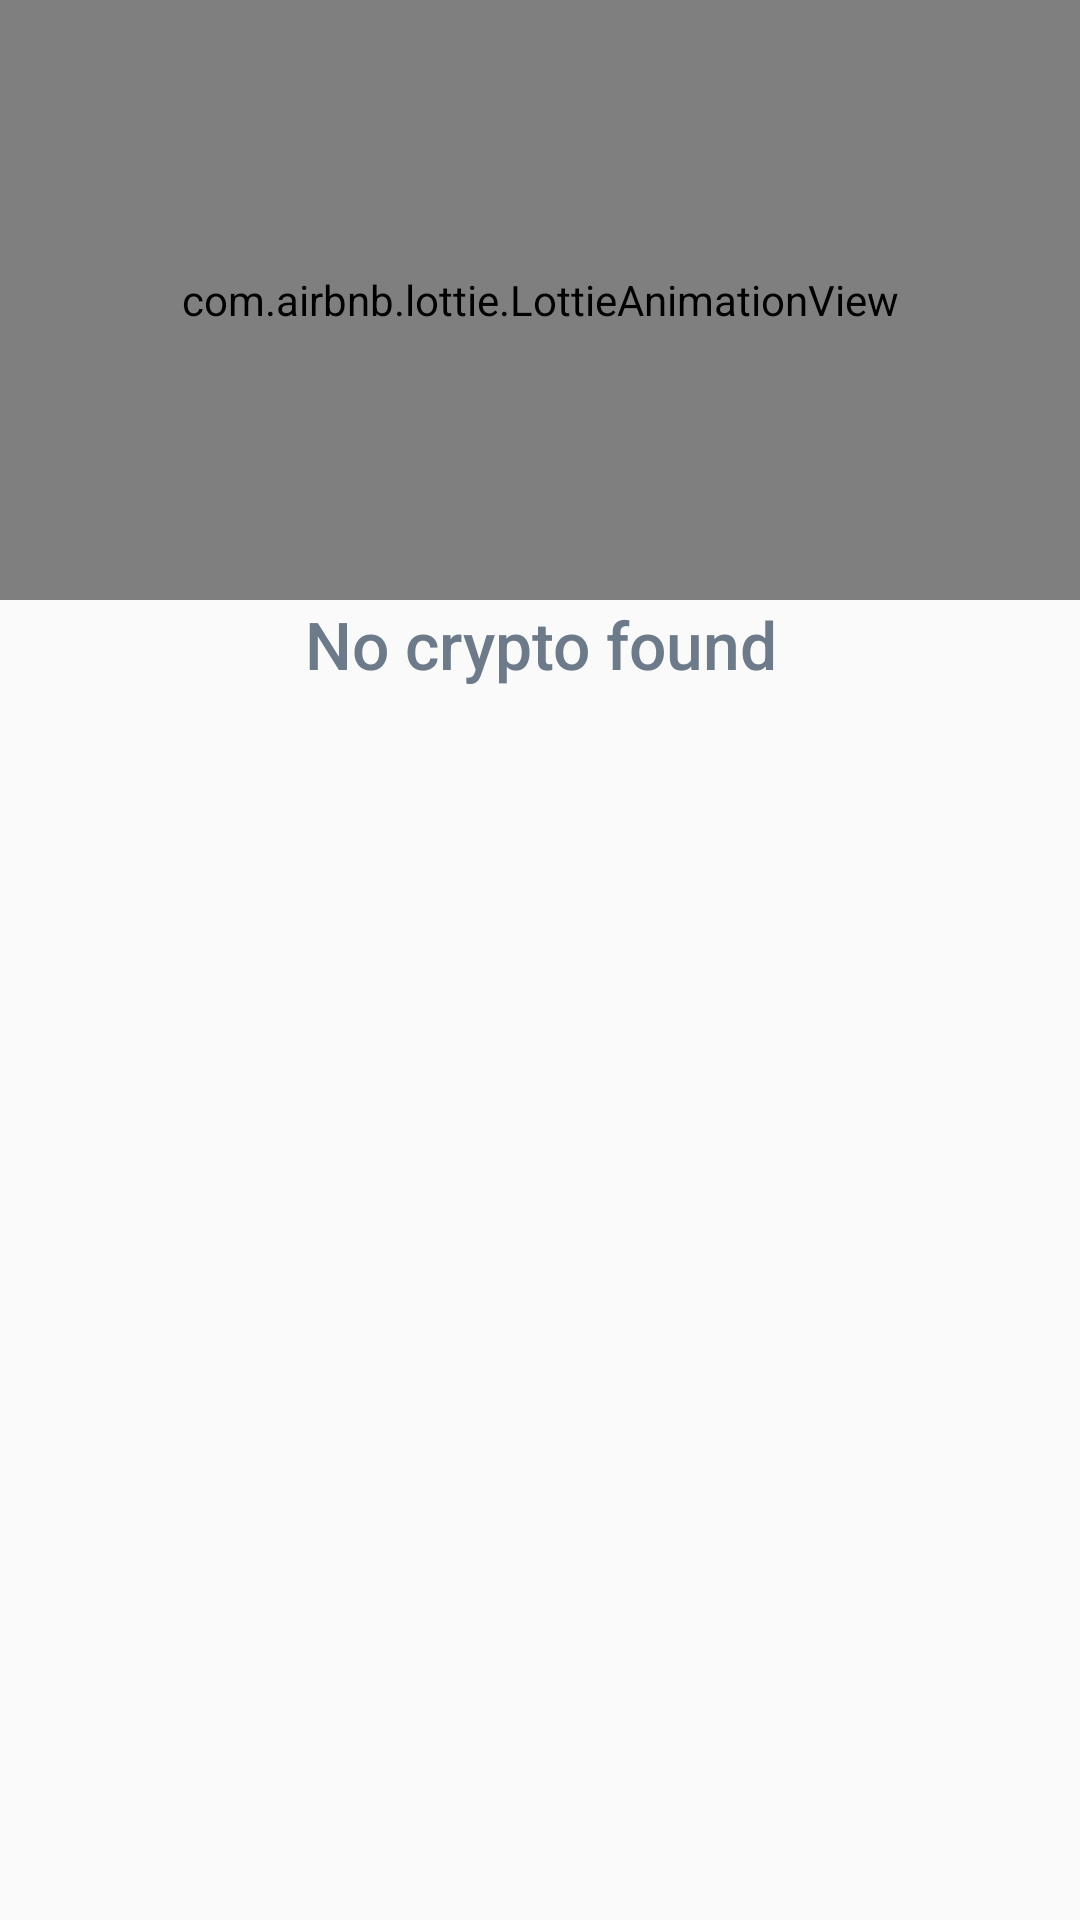

Reconstruct the res/layout file that produces this screen, plus the resources it refers to.
<!-- AndroidManifest.xml: application theme AppTheme.NoActionBar -->
<!-- res/layout/state_not_found.xml -->
<?xml version="1.0" encoding="utf-8"?>
<android.support.v7.widget.LinearLayoutCompat
    xmlns:android="http://schemas.android.com/apk/res/android"
    xmlns:app="http://schemas.android.com/apk/res-auto"
    android:layout_width="match_parent"
    android:layout_height="match_parent"
    android:gravity="center_horizontal"
    android:layout_marginTop="100dp"
    android:layout_marginStart="50dp"
    android:layout_marginEnd="50dp"
    android:orientation="vertical">

    <com.airbnb.lottie.LottieAnimationView
        android:layout_width="match_parent"
        android:layout_height="200dp"
        app:lottie_rawRes="@raw/anim_empty_box"
        app:lottie_loop="true"
        app:lottie_autoPlay="true"
        app:lottie_cacheStrategy="weak"/>

    <android.support.v7.widget.AppCompatTextView
        android:layout_width="wrap_content"
        android:layout_height="wrap_content"
        android:layout_gravity="center"
        android:layout_marginBottom="5dp"
        android:text="@string/no_crypto_found"
        android:textAppearance="@style/TextAppearance.AppCompat.Large"
        android:textColor="@color/grey_dark"
        android:textAlignment="center"
        app:fontFamily="sans-serif-medium"/>

</android.support.v7.widget.LinearLayoutCompat>
<!-- resources referenced by this layout -->
<resources>
  <color name="grey_dark">#6c7a89</color>
  <string name="no_crypto_found">No crypto found</string>
  <style name="AppTheme.NoActionBar">
          <item name="windowActionBar">false</item>
          <item name="windowNoTitle">true</item>
      </style>
</resources>
